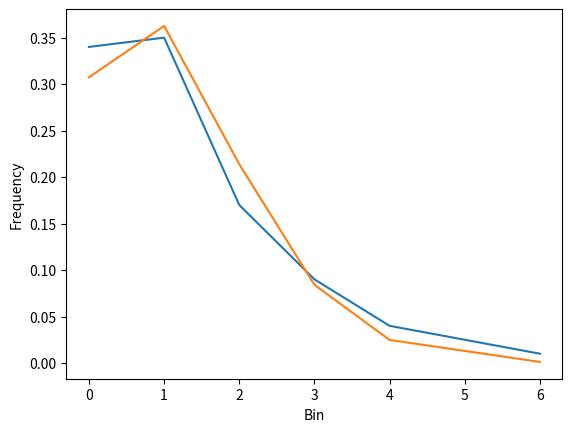

The matplotlib source for this figure:
from math import pow, exp, factorial
import matplotlib.pyplot as plt


def paskal(a, list):
	"""Paskal distribution, similiar to Geom"""
	ryad = []
	k = 0
	mat = 0
	for element in list:
		p = pow(a, element)/(pow(a+1, element+1))
		ryad.append(p)
	for i in range(len(list)):
		mat += ryad[i]*list[i]
	return ryad
	

def pois(a, list):
	"""Poisson distribution"""
	ryad = []
	k = 0
	mat = 0
	for element in list:
		p = exp(-a)*pow(a,element)/factorial(element)
		ryad.append(p)
	for i in range(len(list)):
		mat += ryad[i]*list[i]
	return ryad


def binom(mean, list):
	"""Binomial distribution"""
	a = mean/len(list)
	ryad = []
	n = len(list)
	mat = 0
	for element in list:
		p = (factorial(n)/(factorial(element)*factorial(n - element)))*pow(a,element)*pow(1-a, n - element)
		ryad.append(p)
	for i in range(len(list)):
		mat += ryad[i]*list[i]

	return ryad	


# def geom(mean, list):
# 	"""Geometric distribution for raw"""
# 	a = 0.458716
# 	ryad = []
# 	for element in list:
# 		p = a * pow(1-a,element)
# 		ryad.append(p)
# 	return ryad	


real = [0.34, 0.35, 0.17, 0.09, 0.04, 0.01]
test = [0,1,2,3,4,6]


print("binom", binom(1.18,test))
print("paskal", paskal(1.18,test))
print('pois', pois(1.18,test))
# print('geyom', geom(1.18,test))



graph1=  plt.plot(test,list(zip(real, pois(1.18, test))))
plt.xlabel("Bin")
plt.ylabel('Frequency')
plt.show()
